4-way image classification set "data" from GitHub (magahisca/dfruitdisease); label vocabulary: anthracnose, cactus virus X, healthy, stem canker.

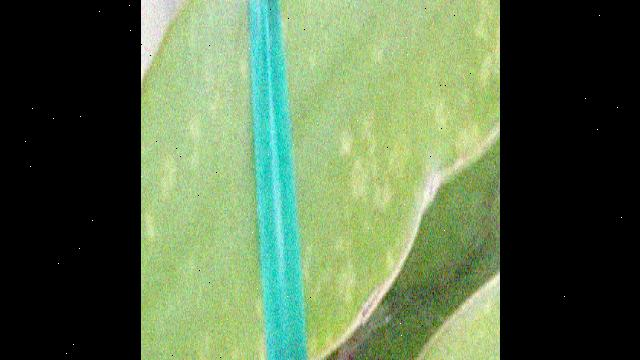
Label: cactus virus X

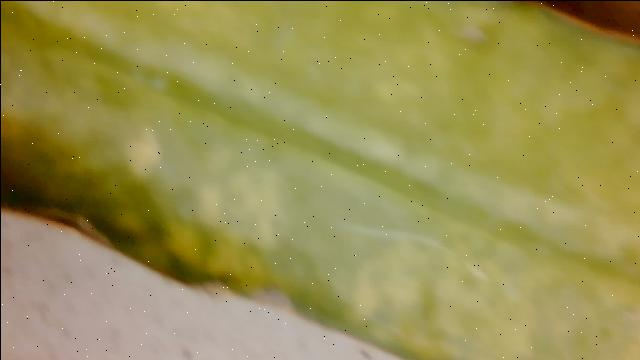
Label: cactus virus X

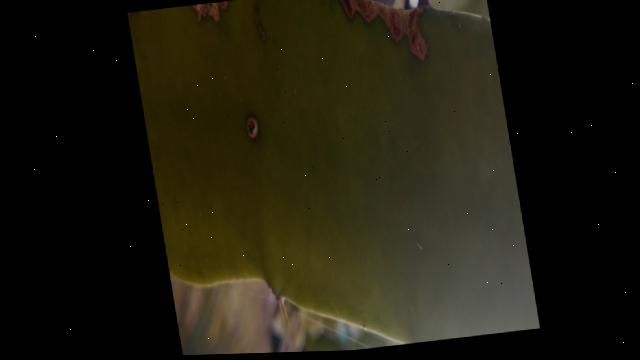
Label: stem canker

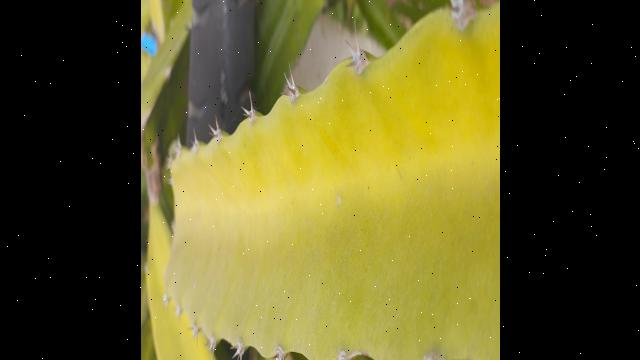
Label: healthy

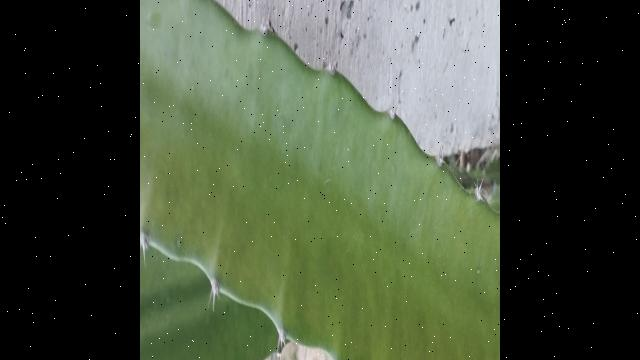
Label: healthy

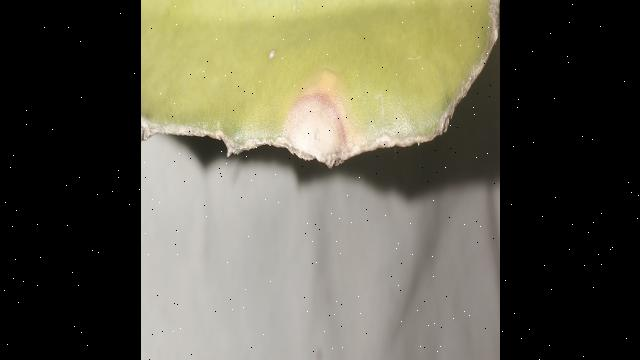
Label: anthracnose
